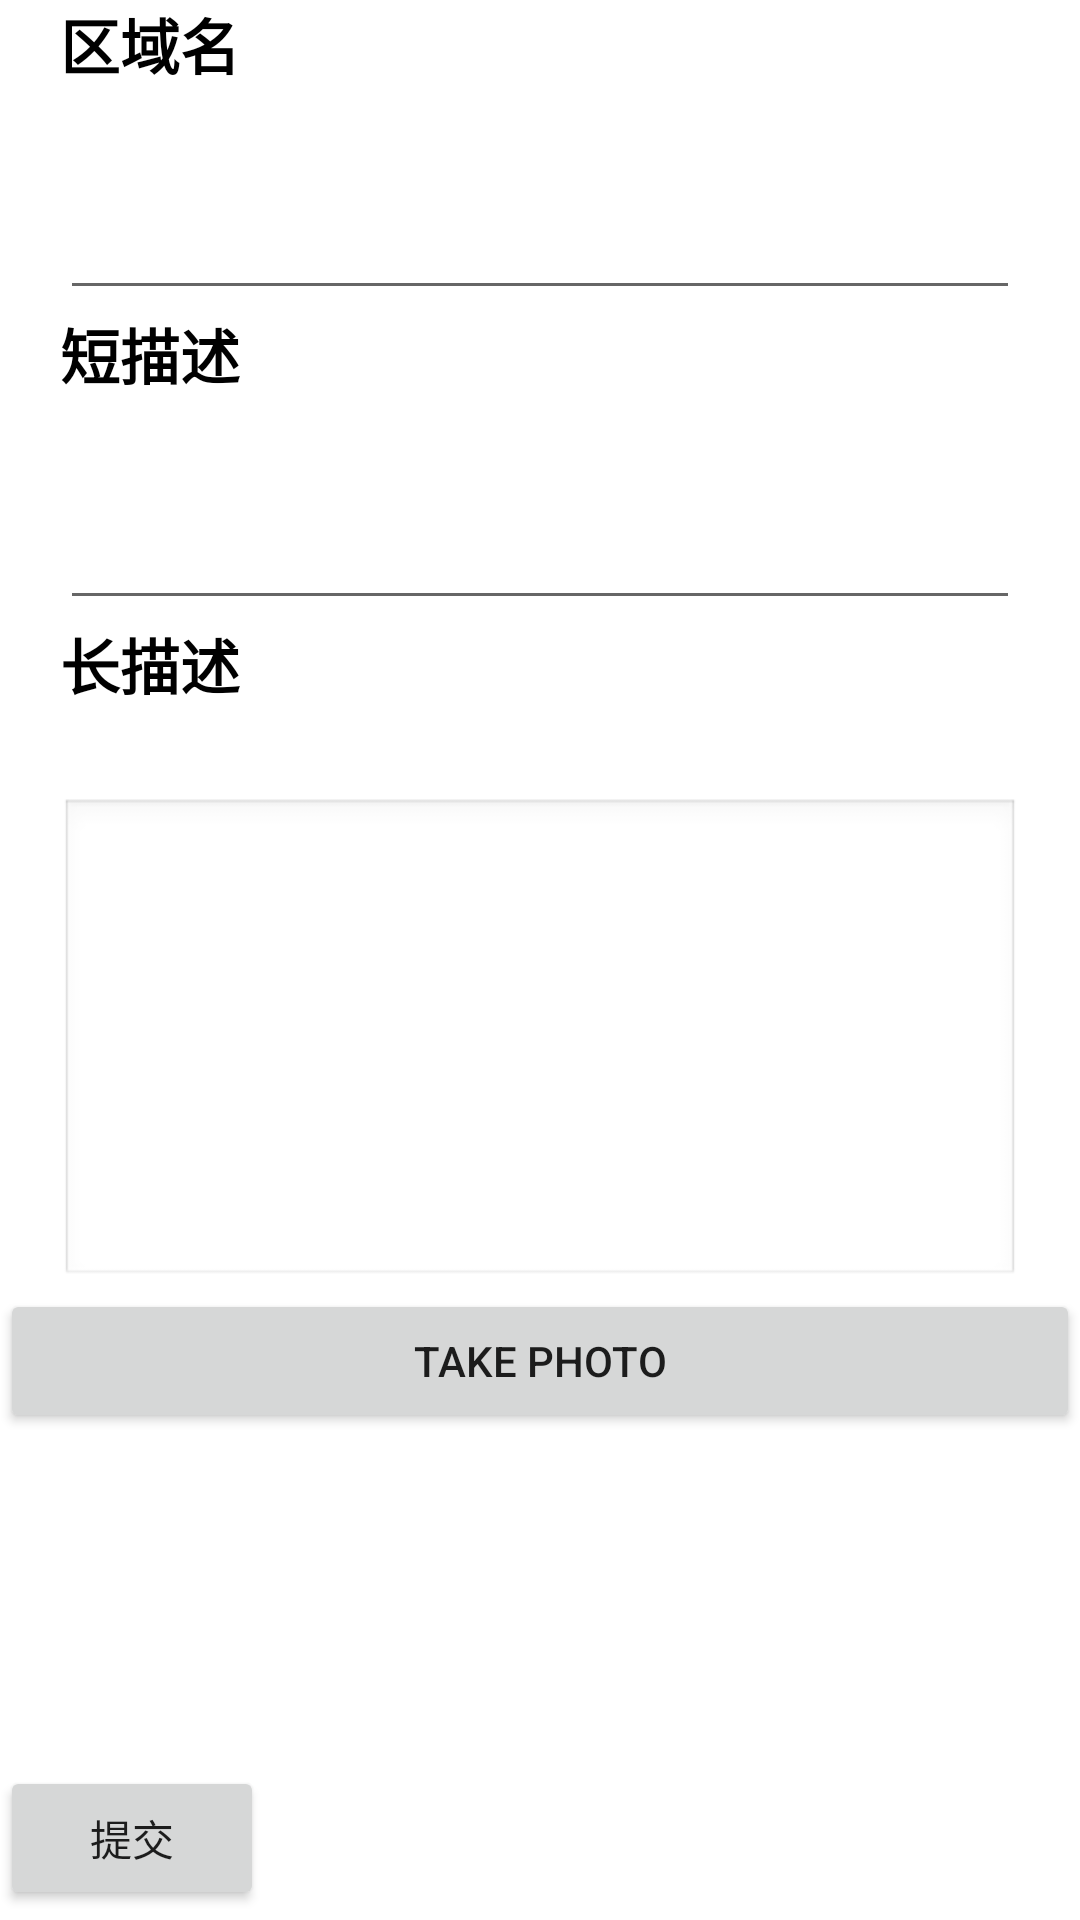

Android layout source for this screen:
<!-- AndroidManifest.xml: application theme Theme.UploadMIU -->
<!-- res/layout/activity_add_area.xml -->
<?xml version="1.0" encoding="utf-8"?>
<RelativeLayout xmlns:android="http://schemas.android.com/apk/res/android"
    xmlns:app="http://schemas.android.com/apk/res-auto"
    xmlns:tools="http://schemas.android.com/tools"
    android:layout_width="match_parent"
    android:layout_height="match_parent"
    tools:context=".AddArea">

    <TextView
        android:id="@+id/text_name"
        android:layout_width="match_parent"
        android:layout_height="wrap_content"
        android:textStyle="bold"
        android:textColor="@color/black"
        android:text="区域名"
        android:textSize="20dp"
        android:paddingLeft="20dp"
        >

    </TextView>

    <EditText
        android:id="@+id/name_edit"
        android:layout_width="match_parent"
        android:layout_height="wrap_content"
        android:layout_below="@id/text_name"
        android:layout_marginTop="30dp"
        android:layout_marginLeft="20dp"
        android:textSize="20dp"
        android:layout_marginRight="20dp"
        >

    </EditText>

    <TextView
        android:id="@+id/text_short"
        android:layout_width="match_parent"
        android:layout_height="wrap_content"
        android:textStyle="bold"
        android:textColor="@color/black"
        android:text="短描述"
        android:textSize="20dp"
        android:paddingLeft="20dp"
        android:layout_below="@id/name_edit"
        >

    </TextView>

    <EditText
        android:id="@+id/short_edit"
        android:layout_width="match_parent"
        android:layout_height="wrap_content"
        android:layout_below="@id/text_short"
        android:layout_marginTop="30dp"
        android:layout_marginLeft="20dp"
        android:textSize="20dp"
        android:layout_marginRight="20dp"
        >

    </EditText>

    <TextView
        android:id="@+id/text_long"
        android:layout_width="match_parent"
        android:layout_height="wrap_content"
        android:textStyle="bold"
        android:textColor="@color/black"
        android:text="长描述"
        android:textSize="20dp"
        android:paddingLeft="20dp"
        android:layout_below="@id/short_edit"
        >

    </TextView>

    <EditText
        android:id="@+id/long_edit"
        android:layout_width="match_parent"
        android:layout_height="wrap_content"
        android:layout_below="@id/text_long"
        android:gravity="top"
        android:inputType="textMultiLine"
        android:minLines="6"
        android:maxLines="10"
        android:scrollbars="vertical"
        android:layout_marginTop="30dp"
        android:layout_marginLeft="20dp"
        android:textSize="20dp"
        android:layout_marginRight="20dp"
        android:background="@android:drawable/edit_text"
        >
    </EditText>

    <Button
        android:layout_width="wrap_content"
        android:layout_height="wrap_content"
        android:text="提交"
        android:layout_below="@id/imageview"
        android:id="@+id/submit"
        >

    </Button>

    <Button
        android:layout_width="match_parent"
        android:layout_height="wrap_content"
        android:text="take photo"
        android:id="@+id/button"
        android:layout_below="@id/long_edit"
        />

    <ImageView
        android:id="@+id/imageview"
        android:layout_width="105dp"
        android:layout_height="111dp"
        android:layout_below="@+id/button" />

</RelativeLayout>
<!-- resources referenced by this layout -->
<resources>
  <style name="Theme.UploadMIU" parent="Theme.MaterialComponents.DayNight.DarkActionBar">
          
          <item name="colorPrimary">@color/purple_500</item>
          <item name="colorPrimaryVariant">@color/purple_700</item>
          <item name="colorOnPrimary">@color/white</item>
          
          <item name="colorSecondary">@color/teal_200</item>
          <item name="colorSecondaryVariant">@color/teal_700</item>
          <item name="colorOnSecondary">@color/black</item>
          
          <item name="android:statusBarColor" tools:targetApi="l">?attr/colorPrimaryVariant</item>
          
      </style>
  <!-- not gathered from this repository: default colours our renderer supplied (Android Studio template values) -->
  <color name="purple_500">#FF6200EE</color>
  <color name="purple_700">#FF3700B3</color>
  <color name="teal_200">#FF03DAC5</color>
  <color name="teal_700">#FF018786</color>
  <color name="black">#FF000000</color>
  <color name="white">#FFFFFFFF</color>
</resources>
